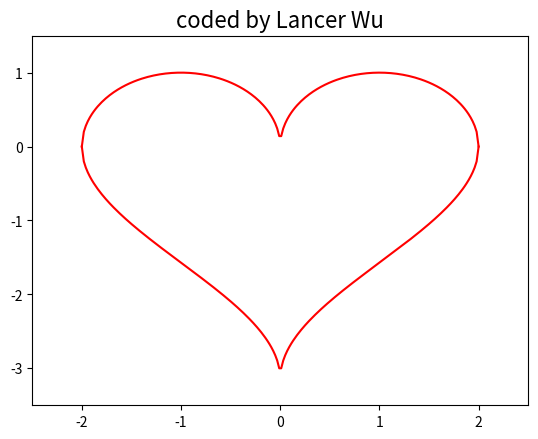

Here is the Python script that generated this plot:
import numpy as np
import matplotlib.pyplot as plt
from matplotlib.font_manager import FontProperties

x = np.linspace(-2, 2, 200)
y1 = np.sqrt(1-np.square(np.fabs(x)-1))
y2 = np.arccos(1-np.fabs(x))-np.pi

plt.plot(x, y1, 'r', x, y2, 'r')
plt.axis([-2.5, 2.5, -3.5, 1.5])

plt.title('coded by Lancer Wu', fontsize=16)
plt.show()
